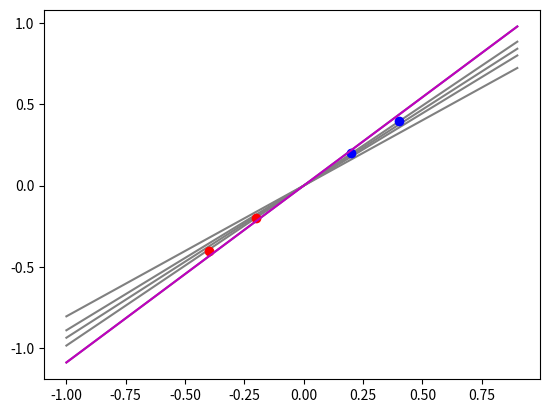

Write the Python code that produced this figure.
import numpy as np
import matplotlib.pyplot as plt
from random import *
# [redacted]
def f(x, p1,p2):
	return -(p1*x)/p2

xx = np.arange(-1, 1, 0.1) 
yy = np.arange(-1, 1, 0.1) 

#x1 = [0.3, -0.6, -0.1, 0.1]
#x2 = [0.7,0.3,-0.8,-0.45]
#classe = [1,0,0,1]

x1 = [0.2, 0.4,-0.2,-0.4]
x2 = [0.2,0.4,-0.2,-0.4]
classe = [1,1,0,0]

peso = []
# defnir pesos aleatorios
for i in range(2):
	n = uniform(-1,1) # gerar aleatorio float
	peso.append(n)
n = 0.1 # taxa de aprendizado
e = 0 # erro 
out = 0 # saida do neuronio
#peso = [0.8,-0.5]
epoca = 1
max_epoca = 100
print(peso) #peso inicial
while (max_epoca != epoca):
	i = 0 
	while (i != (len(classe))-1):
	# calcular a saida do neuronio
		out = x1[i]*peso[0]+x2[i]*peso[1]
		# funcao de ativacao
		if out >= 0:
			out = 1
		else:
			out = 0
		#verificar se classificou de forma correta
		if out != classe[i]:
			e = (classe[i] - out) # calcular o erro e ajustar os pesos
			peso[0] = peso[0] + n*e*x1[i]
			peso[1] = peso[1] + n*e*x2[i]
			print(peso)
			plt.plot(xx, f(xx, peso[0], peso[1]), color='grey')
		i+=1
	epoca +=1

# exibir o grafico
for i in range(len(classe)):
	if classe[i] == 1:
		plt.plot(x1[i], x2[i], 'bo')
	else:
		plt.plot(x1[i], x2[i], 'ro')



plt.plot(xx, f(xx, peso[0], peso[1]), color='m')

plt.show()

